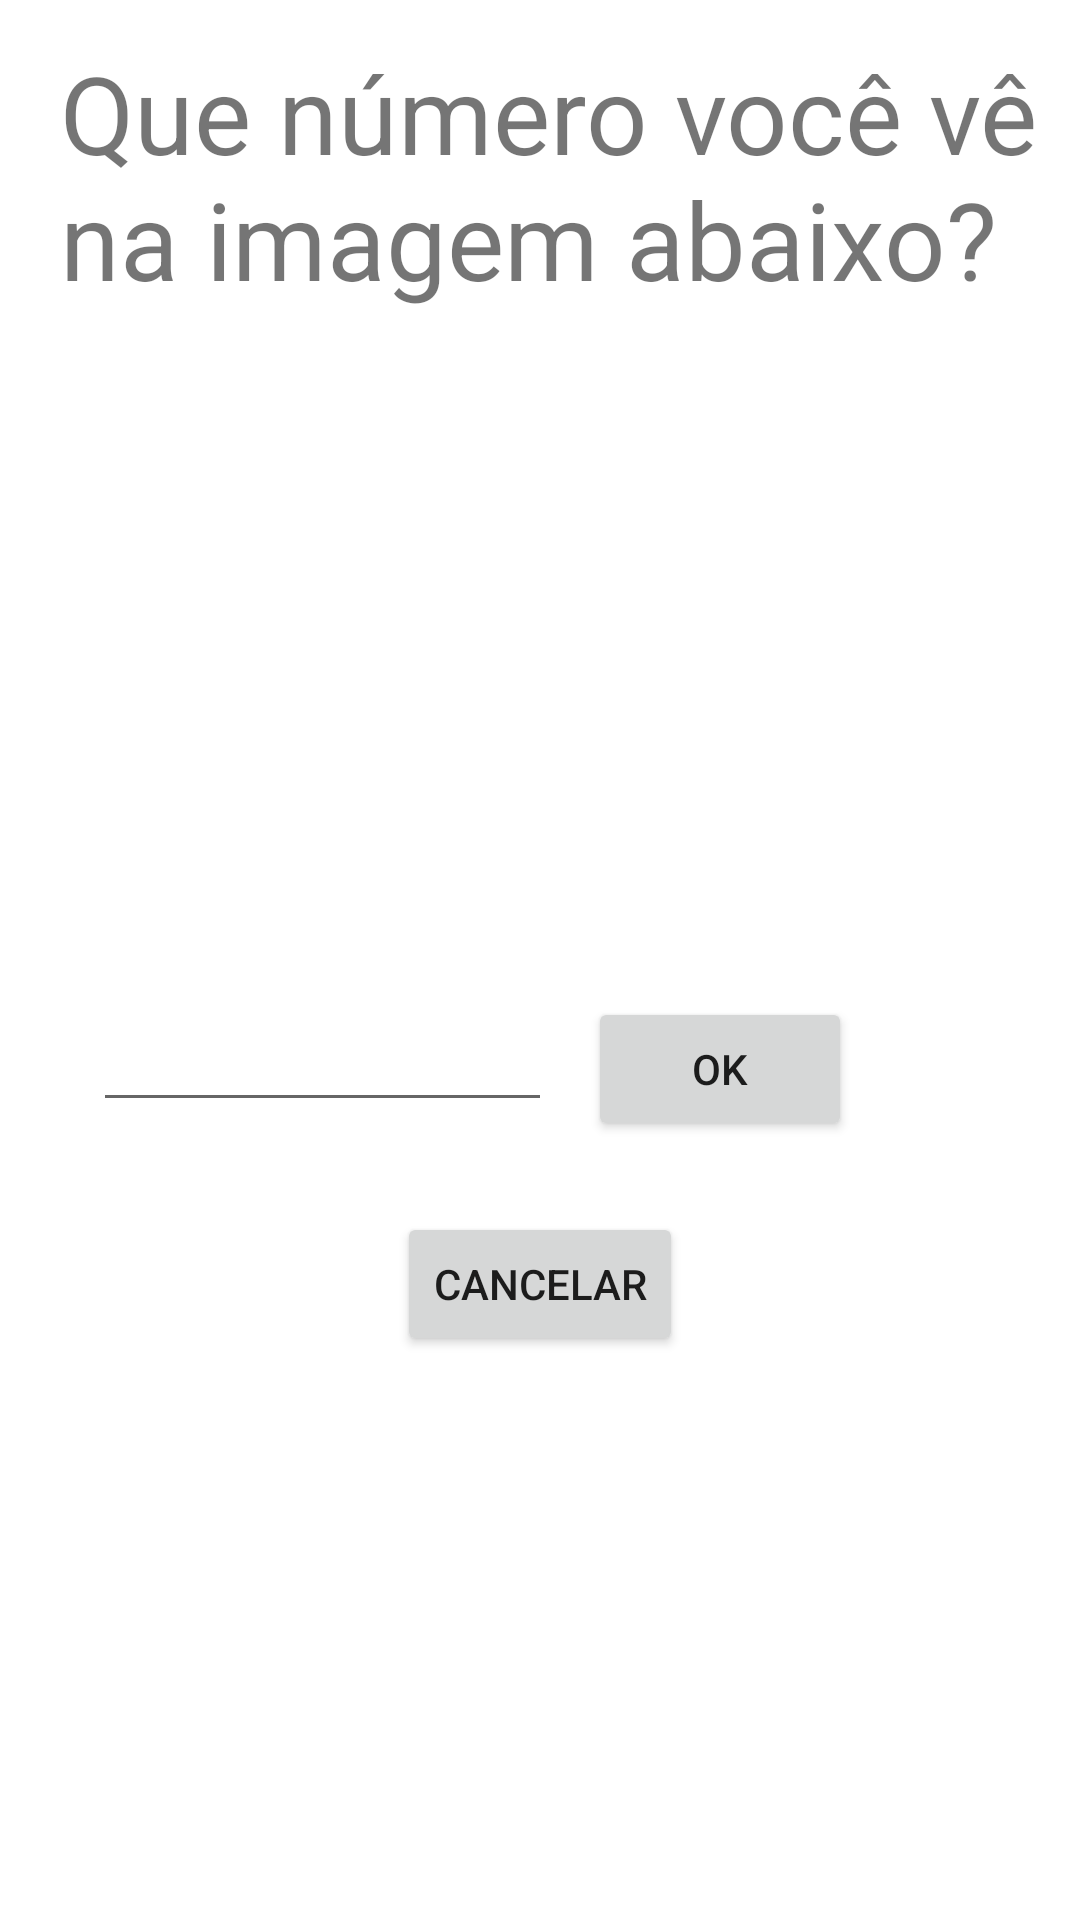

Reconstruct the res/layout file that produces this screen, plus the resources it refers to.
<!-- AndroidManifest.xml: application theme Theme.TesteIshihara -->
<!-- res/layout/activity_teste.xml -->
<?xml version="1.0" encoding="utf-8"?>
<androidx.constraintlayout.widget.ConstraintLayout xmlns:android="http://schemas.android.com/apk/res/android"
    xmlns:app="http://schemas.android.com/apk/res-auto"
    xmlns:tools="http://schemas.android.com/tools"
    android:layout_width="match_parent"
    android:layout_height="match_parent"
    tools:context=".TesteActivity">

    <TextView
        android:id="@+id/textView5"
        android:layout_width="373dp"
        android:layout_height="101dp"
        android:layout_marginStart="20dp"
        android:text="@string/qual"
        android:textSize="36sp"
        app:layout_constraintBottom_toBottomOf="parent"
        app:layout_constraintStart_toStartOf="parent"
        app:layout_constraintTop_toTopOf="parent"
        app:layout_constraintVertical_bias="0.025" />

    <ImageView
        android:id="@+id/imagem"
        android:layout_width="wrap_content"
        android:layout_height="wrap_content"
        android:layout_marginTop="60dp"
        app:layout_constraintEnd_toEndOf="parent"
        app:layout_constraintHorizontal_bias="0.498"
        app:layout_constraintStart_toStartOf="parent"
        app:layout_constraintTop_toBottomOf="@+id/textView5"
        tools:srcCompat="@tools:sample/avatars" />

    <EditText
        android:id="@+id/resultNumber"
        android:layout_width="153dp"
        android:layout_height="42dp"
        android:ems="10"
        android:inputType="number"
        app:layout_constraintBottom_toBottomOf="parent"
        app:layout_constraintEnd_toStartOf="@+id/OKbutton"
        app:layout_constraintHorizontal_bias="0.722"
        app:layout_constraintStart_toStartOf="parent"
        app:layout_constraintTop_toBottomOf="@+id/imagem"
        app:layout_constraintVertical_bias="0.372" />

    <Button
        android:id="@+id/OKbutton"
        android:layout_width="wrap_content"
        android:layout_height="wrap_content"
        android:layout_marginEnd="76dp"
        android:text="@string/ok"
        app:layout_constraintBottom_toBottomOf="parent"
        app:layout_constraintEnd_toEndOf="parent"
        app:layout_constraintTop_toBottomOf="@+id/imagem"
        app:layout_constraintVertical_bias="0.378" />

    <Button
        android:id="@+id/cancelarButton"
        android:layout_width="wrap_content"
        android:layout_height="wrap_content"
        android:layout_marginTop="30dp"
        android:text="@string/cancelar"
        app:layout_constraintEnd_toEndOf="parent"
        app:layout_constraintStart_toStartOf="parent"
        app:layout_constraintTop_toBottomOf="@+id/resultNumber" />
</androidx.constraintlayout.widget.ConstraintLayout>
<!-- resources referenced by this layout -->
<resources>
  <string name="cancelar">Cancelar</string>
  <string name="ok">OK</string>
  <string name="qual">Que número você vê na imagem abaixo?</string>
  <style name="Theme.TesteIshihara" parent="Theme.MaterialComponents.DayNight.DarkActionBar">
          
          <item name="colorPrimary">@color/purple_500</item>
          <item name="colorPrimaryVariant">@color/purple_700</item>
          <item name="colorOnPrimary">@color/white</item>
          
          <item name="colorSecondary">@color/teal_200</item>
          <item name="colorSecondaryVariant">@color/teal_700</item>
          <item name="colorOnSecondary">@color/black</item>
          
          <item name="android:statusBarColor" tools:targetApi="l">?attr/colorPrimaryVariant</item>
          
      </style>
  <!-- not gathered from this repository: default colours our renderer supplied (Android Studio template values) -->
  <color name="purple_500">#FF6200EE</color>
  <color name="purple_700">#FF3700B3</color>
  <color name="teal_200">#FF03DAC5</color>
  <color name="teal_700">#FF018786</color>
  <color name="black">#FF000000</color>
  <color name="white">#FFFFFFFF</color>
</resources>
